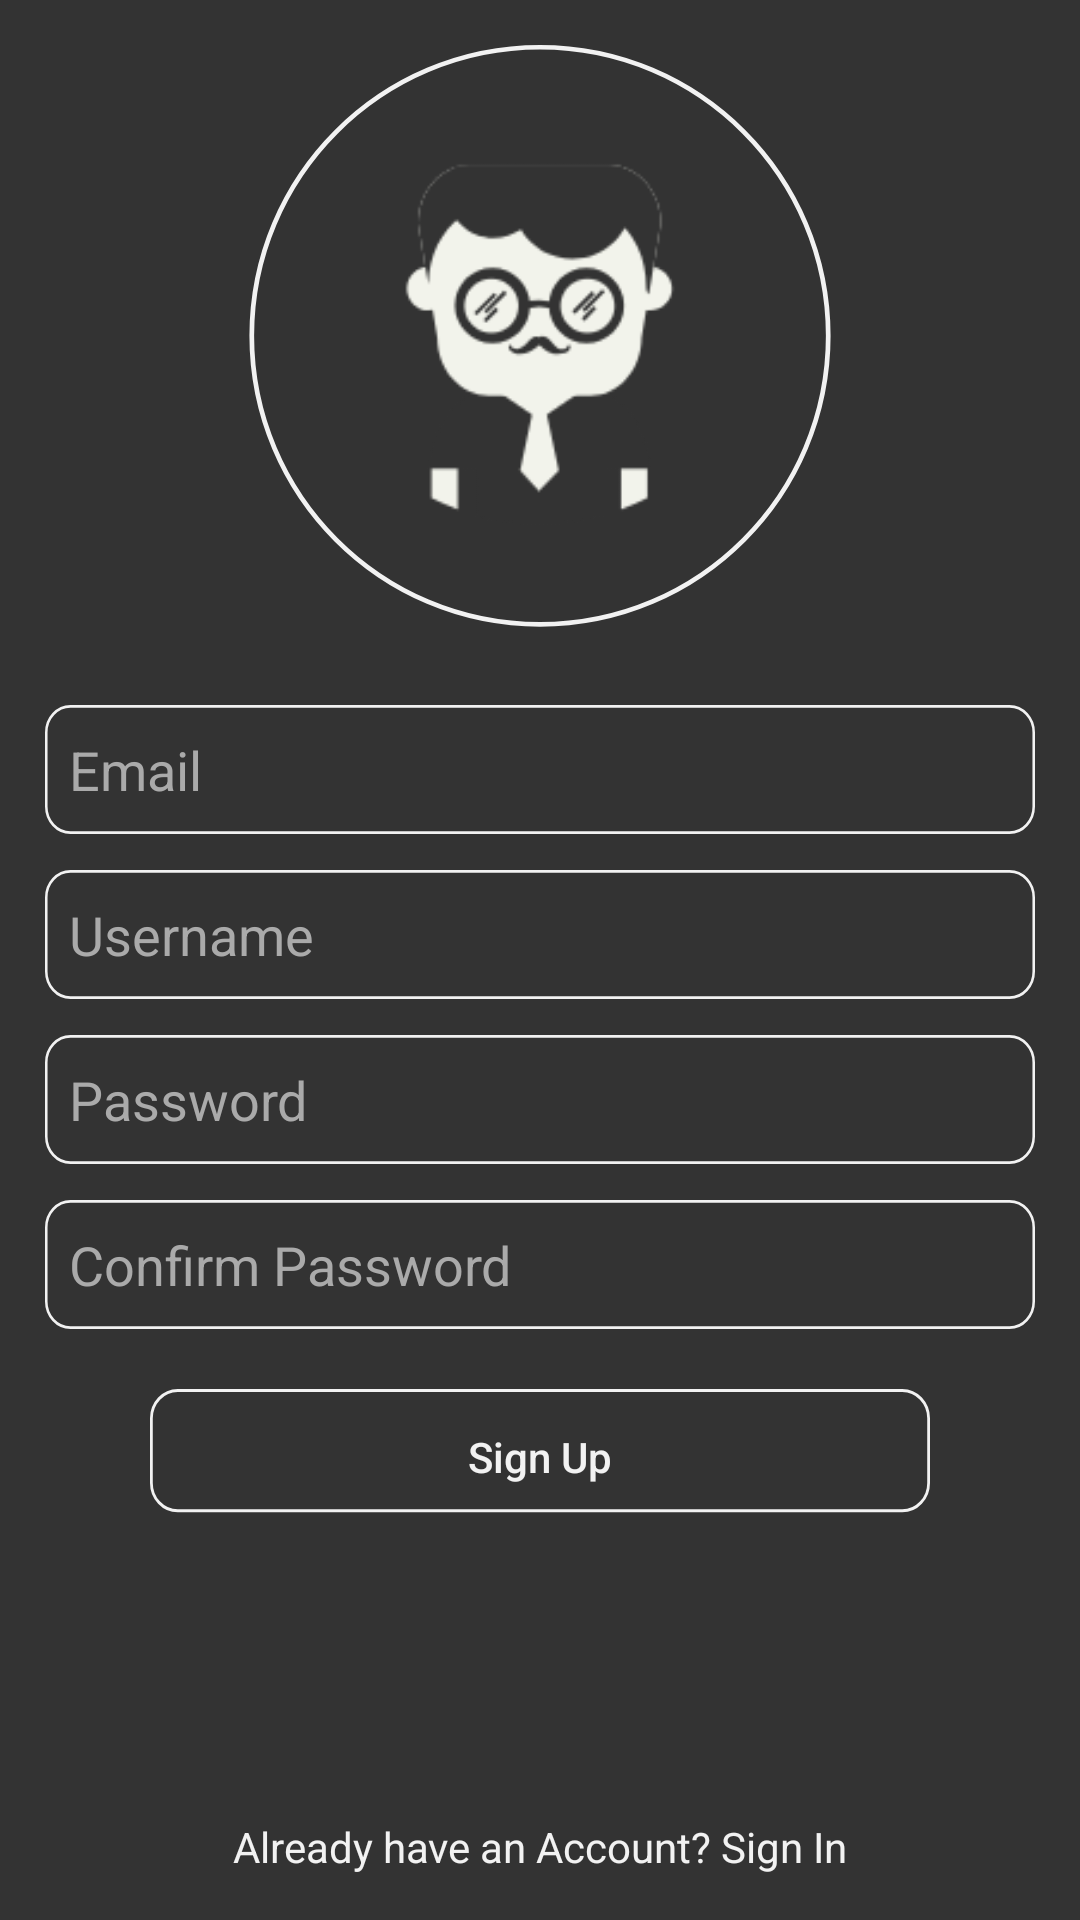

Reconstruct the res/layout file that produces this screen, plus the resources it refers to.
<!-- AndroidManifest.xml: application theme AppTheme -->
<!-- res/layout/activity_sign_up.xml -->
<?xml version="1.0" encoding="utf-8"?>
<LinearLayout xmlns:android="http://schemas.android.com/apk/res/android"
    xmlns:app="http://schemas.android.com/apk/res-auto"
    xmlns:tools="http://schemas.android.com/tools"
    android:layout_width="match_parent"
    android:layout_height="match_parent"
    android:orientation="vertical"
    android:background="@color/appPrimary"
    tools:context="com.example.shamim.manageyourself.SignUpActivity">


    <RelativeLayout
        android:layout_gravity="center"
        android:layout_width="wrap_content"
        android:layout_height="wrap_content">

        <android.support.v7.widget.AppCompatImageView
            android:visibility="visible"
            android:id="@+id/imageViewNormalSignUp"
            android:layout_marginTop="15dp"
            android:layout_gravity="center"
            android:background="@drawable/ic_ellipse"
            android:layout_height="200dp"
            android:layout_width="200dp"
            android:src="@drawable/my_logo_1"/>

        <android.support.v7.widget.AppCompatImageView
            android:id="@+id/ImageViewFocusSignUp"
            android:visibility="gone"
            android:layout_marginTop="15dp"
            android:layout_gravity="center"
            android:src="@drawable/my_logo_1"
            android:background="@drawable/ic_ellipse_focus"
            android:layout_height="200dp"
            android:layout_width="200dp"
            />

        <android.support.v7.widget.AppCompatImageView
            android:id="@+id/ImageViewFocusWrongSignUp"
            android:visibility="gone"
            android:layout_marginTop="15dp"
            android:layout_gravity="center"
            android:src="@drawable/my_logo"
            android:background="@drawable/ic_ellipse_focus_red"
            android:layout_height="200dp"
            android:layout_width="200dp"
            />

    </RelativeLayout>

    <android.support.v7.widget.AppCompatEditText
        android:id="@+id/EditEmailSignUp"
        android:layout_marginTop="20dp"
        android:layout_marginLeft="15dp"
        android:layout_marginRight="15dp"
        android:layout_gravity="center"
        android:layout_width="match_parent"
        android:layout_height="43dp"
        android:paddingLeft="8dp"
        android:hint="Email"
        android:textColor="@color/appSecodnary"
        android:textColorHint="@android:color/darker_gray"
        android:background="@drawable/edit_text_selector"/>


    <android.support.v7.widget.AppCompatEditText
        android:id="@+id/EditUsernameSignUp"
        android:layout_marginTop="12dp"
        android:layout_marginLeft="15dp"
        android:layout_marginRight="15dp"
        android:layout_gravity="center"
        android:layout_width="match_parent"
        android:layout_height="43dp"
        android:paddingLeft="8dp"
        android:hint="Username"
        android:textColor="@color/appSecodnary"
        android:textColorHint="@android:color/darker_gray"
        android:background="@drawable/edit_text_selector"/>

    <android.support.v7.widget.AppCompatEditText
        android:id="@+id/EditPasswordSignUp"
        android:layout_marginTop="12dp"
        android:layout_marginLeft="15dp"
        android:layout_marginRight="15dp"
        android:layout_gravity="center"
        android:layout_width="match_parent"
        android:layout_height="43dp"
        android:paddingLeft="8dp"
        android:hint="Password"
        android:inputType="numberPassword"
        android:textColorHint="@android:color/darker_gray"
        android:textColor="@color/appSecodnary"
        android:background="@drawable/edit_text_selector"/>

    <android.support.v7.widget.AppCompatEditText
        android:id="@+id/EditConfirmPasswordSignUp"
        android:layout_marginTop="12dp"
        android:layout_marginLeft="15dp"
        android:layout_marginRight="15dp"
        android:layout_gravity="center"
        android:layout_width="match_parent"
        android:layout_height="43dp"
        android:paddingLeft="8dp"
        android:hint="Confirm Password"
        android:inputType="numberPassword"
        android:textColorHint="@android:color/darker_gray"
        android:textColor="@color/appSecodnary"
        android:background="@drawable/edit_text_selector"/>

    <android.support.v7.widget.AppCompatButton
        android:id="@+id/buttonSignUp"
        android:elevation="20dp"
        android:layout_marginTop="20dp"
        android:layout_marginLeft="50dp"
        android:layout_marginRight="50dp"
        android:layout_width="match_parent"
        android:layout_height="45dp"
        android:text="Sign Up"
        android:textAllCaps="false"
        android:textColor="@color/appSecodnary"
        android:background="@drawable/button_selector"/>

    <TextView

        android:id="@+id/TextViewSignUp"
        android:layout_width="match_parent"
        android:layout_height="match_parent"
        android:gravity="bottom|center"
        android:layout_marginBottom="15dp"
        android:layout_marginTop="5dp"
        android:text="Already have an Account? Sign In"
        android:textColor="@color/appSecodnary" />


</LinearLayout>
<!-- resources referenced by this layout -->
<resources>
  <color name="appPrimary">#333333</color>
  <color name="appSecodnary">#F2F2F2</color>
  <!-- drawable button_selector (drawable) -->
  <?xml version="1.0" encoding="utf-8"?>
  <selector
      xmlns:android="http://schemas.android.com/apk/res/android"
      >
  
      <item
          android:state_pressed="false"
          android:drawable="@drawable/ic_rectangle_3"
  
          /> 
      <item  android:state_pressed="true"
  
          android:drawable="@drawable/ic_rectangle_foucs_2"
          /> 
  </selector>
  <!-- drawable edit_text_selector (drawable) -->
  <?xml version="1.0" encoding="utf-8"?>
  <selector
      xmlns:android="http://schemas.android.com/apk/res/android"
      >
  
      <item
          android:state_focused="false"
          android:drawable="@drawable/ic_rectangle_2"
  
          /> 
      <item  android:state_focused="true"
  
          android:drawable="@drawable/ic_rectangle_focus_1"
          /> 
  </selector>
  <!-- drawable ic_ellipse (drawable) -->
  <vector android:height="24dp" android:viewportHeight="262.0"
      android:viewportWidth="255.0" android:width="24dp" xmlns:android="http://schemas.android.com/apk/res/android">
      <path android:fillColor="#333333" android:pathData="M250,127C250,196.59 195.15,253 127.5,253C59.85,253 5,196.59 5,127C5,57.41 59.85,1 127.5,1C195.15,1 250,57.41 250,127Z"/>
      <path android:fillColor="#00000000"
          android:pathData="M250,127C250,196.59 195.15,253 127.5,253C59.85,253 5,196.59 5,127C5,57.41 59.85,1 127.5,1C195.15,1 250,57.41 250,127Z"
          android:strokeColor="#F2F2F2" android:strokeWidth="2"/>
  </vector>
  <style name="AppTheme" parent="Theme.AppCompat.Light.NoActionBar">
          
          <item name="colorPrimary">@color/colorPrimary</item>
          <item name="colorPrimaryDark">@color/colorPrimaryDark</item>
          <item name="colorAccent">@color/colorAccent</item>
          <item name="android:statusBarColor">@color/appPrimary</item>
          <item name="android:textCursorDrawable">@drawable/color_cursor</item>
      </style>
  <!-- drawable ic_rectangle_3 (drawable) -->
  <vector android:height="24dp" android:viewportHeight="46.0"
      android:viewportWidth="281.0" android:width="24dp" xmlns:android="http://schemas.android.com/apk/res/android">
      <path android:fillColor="#333333" android:pathData="M10,0L271,0A10,10 0,0 1,281 10L281,32A10,10 0,0 1,271 42L10,42A10,10 0,0 1,0 32L0,10A10,10 0,0 1,10 0z"/>
      <path android:fillColor="#00000000"
          android:pathData="M10,0.5L271,0.5A9.5,9.5 0,0 1,280.5 10L280.5,32A9.5,9.5 0,0 1,271 41.5L10,41.5A9.5,9.5 0,0 1,0.5 32L0.5,10A9.5,9.5 0,0 1,10 0.5z"
          android:strokeColor="#F2F2F2" android:strokeWidth="1"/>
  </vector>
  <!-- drawable ic_rectangle_2 (drawable) -->
  <vector android:height="24dp" android:viewportHeight="47.0"
      android:viewportWidth="389.0" android:width="24dp" xmlns:android="http://schemas.android.com/apk/res/android">
      <path android:fillColor="#333333"
          android:pathData="M10,0.5L379,0.5A9.5,9.5 0,0 1,388.5 10L388.5,37A9.5,9.5 0,0 1,379 46.5L10,46.5A9.5,9.5 0,0 1,0.5 37L0.5,10A9.5,9.5 0,0 1,10 0.5z"
          android:strokeColor="#F2F2F2" android:strokeWidth="1"/>
  </vector>
  <!-- drawable ic_rectangle_focus_1 (drawable) -->
  <vector android:height="24dp" android:viewportHeight="47.0"
      android:viewportWidth="389.0" android:width="24dp" xmlns:android="http://schemas.android.com/apk/res/android">
      <path android:fillColor="#333333"
          android:pathData="M10,0.5L379,0.5A9.5,9.5 0,0 1,388.5 10L388.5,37A9.5,9.5 0,0 1,379 46.5L10,46.5A9.5,9.5 0,0 1,0.5 37L0.5,10A9.5,9.5 0,0 1,10 0.5z"
          android:strokeColor="#2F80ED" android:strokeWidth="1"/>
  </vector>
  <color name="colorPrimary">#3F51B5</color>
  <color name="colorPrimaryDark">#303F9F</color>
  <color name="colorAccent">#FF4081</color>
</resources>
